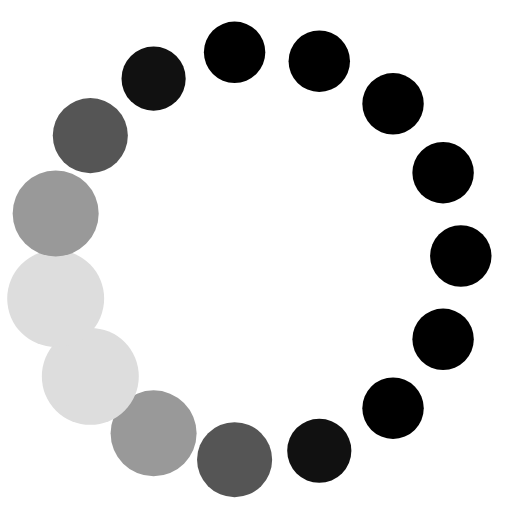
t = 0.00 s
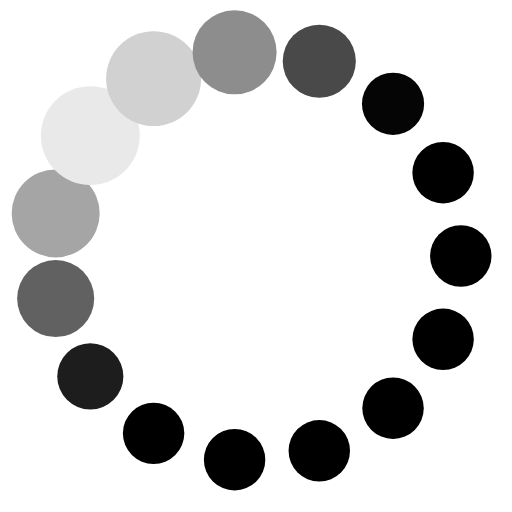
t = 0.19 s
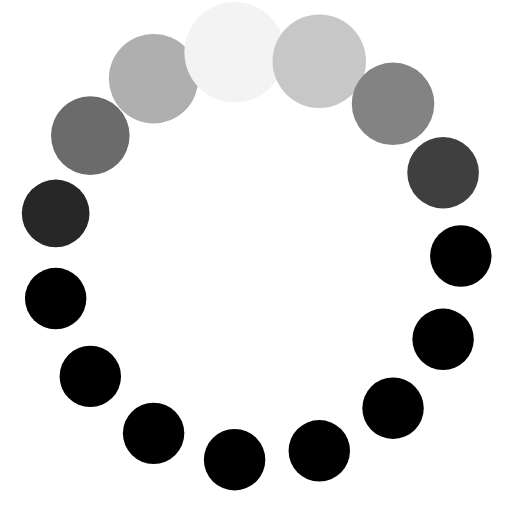
t = 0.31 s
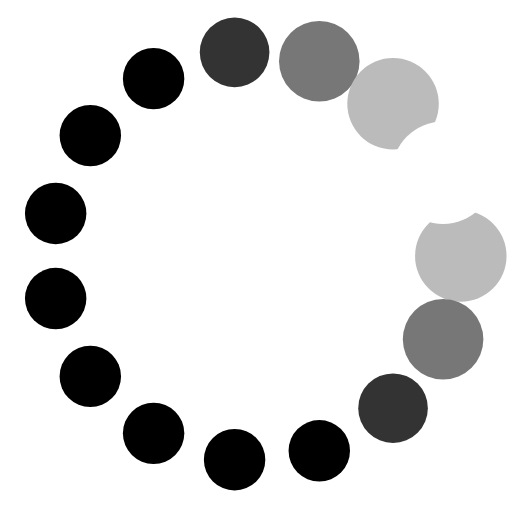
t = 0.50 s
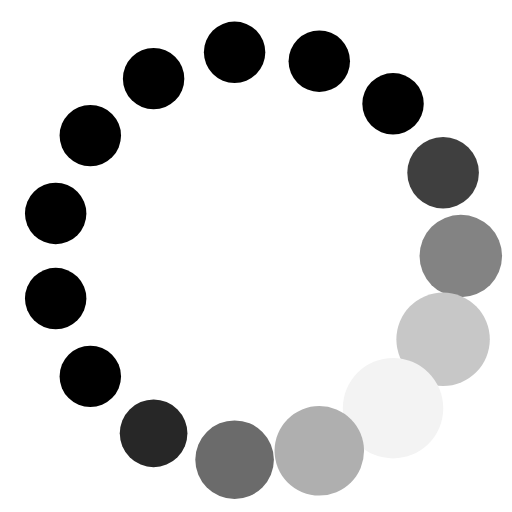
t = 0.69 s
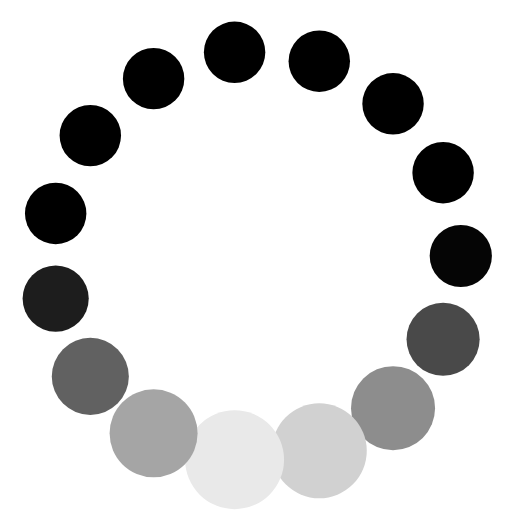
t = 0.81 s

The animated SVG that drew these frames (rendered in a browser with its animation timeline set to each time). Animation: 30 SMIL elements (animate=30); one cycle of 1.00 s, repeats indefinitely.

<svg xmlns="http://www.w3.org/2000/svg" xmlns:xlink="http://www.w3.org/1999/xlink" style="margin:auto;background:transparent;display:block;" width="100px" height="100px" viewBox="0 0 100 100" preserveAspectRatio="xMidYMid">
<circle cx="90" cy="50" fill="#000000" r="10">
  <animate attributeName="r" values="6;6;10;6;6" times="0;0.1;0.2;0.3;1" dur="1s" repeatCount="indefinite" begin="-0.9333333333333333s"></animate>
  <animate attributeName="fill" values="#000000;#000000;#ffffff;#000000;#000000" repeatCount="indefinite" times="0;0.1;0.2;0.3;1" dur="1s" begin="-0.9333333333333333s"></animate>
</circle><circle cx="86.54181830570403" cy="66.269465723032" fill="#000000" r="10">
  <animate attributeName="r" values="6;6;10;6;6" times="0;0.1;0.2;0.3;1" dur="1s" repeatCount="indefinite" begin="-0.8666666666666667s"></animate>
  <animate attributeName="fill" values="#000000;#000000;#ffffff;#000000;#000000" repeatCount="indefinite" times="0;0.1;0.2;0.3;1" dur="1s" begin="-0.8666666666666667s"></animate>
</circle><circle cx="76.76522425435434" cy="79.72579301909576" fill="#000000" r="10">
  <animate attributeName="r" values="6;6;10;6;6" times="0;0.1;0.2;0.3;1" dur="1s" repeatCount="indefinite" begin="-0.8s"></animate>
  <animate attributeName="fill" values="#000000;#000000;#ffffff;#000000;#000000" repeatCount="indefinite" times="0;0.1;0.2;0.3;1" dur="1s" begin="-0.8s"></animate>
</circle><circle cx="62.3606797749979" cy="88.04226065180615" fill="#000000" r="10">
  <animate attributeName="r" values="6;6;10;6;6" times="0;0.1;0.2;0.3;1" dur="1s" repeatCount="indefinite" begin="-0.7333333333333333s"></animate>
  <animate attributeName="fill" values="#000000;#000000;#ffffff;#000000;#000000" repeatCount="indefinite" times="0;0.1;0.2;0.3;1" dur="1s" begin="-0.7333333333333333s"></animate>
</circle><circle cx="45.818861469293864" cy="89.78087581473093" fill="#000000" r="10">
  <animate attributeName="r" values="6;6;10;6;6" times="0;0.1;0.2;0.3;1" dur="1s" repeatCount="indefinite" begin="-0.6666666666666666s"></animate>
  <animate attributeName="fill" values="#000000;#000000;#ffffff;#000000;#000000" repeatCount="indefinite" times="0;0.1;0.2;0.3;1" dur="1s" begin="-0.6666666666666666s"></animate>
</circle><circle cx="30.000000000000007" cy="84.64101615137756" fill="#000000" r="10">
  <animate attributeName="r" values="6;6;10;6;6" times="0;0.1;0.2;0.3;1" dur="1s" repeatCount="indefinite" begin="-0.6s"></animate>
  <animate attributeName="fill" values="#000000;#000000;#ffffff;#000000;#000000" repeatCount="indefinite" times="0;0.1;0.2;0.3;1" dur="1s" begin="-0.6s"></animate>
</circle><circle cx="17.63932022500211" cy="73.51141009169893" fill="#000000" r="10">
  <animate attributeName="r" values="6;6;10;6;6" times="0;0.1;0.2;0.3;1" dur="1s" repeatCount="indefinite" begin="-0.5333333333333333s"></animate>
  <animate attributeName="fill" values="#000000;#000000;#ffffff;#000000;#000000" repeatCount="indefinite" times="0;0.1;0.2;0.3;1" dur="1s" begin="-0.5333333333333333s"></animate>
</circle><circle cx="10.874095970647772" cy="58.31646763271037" fill="#000000" r="10">
  <animate attributeName="r" values="6;6;10;6;6" times="0;0.1;0.2;0.3;1" dur="1s" repeatCount="indefinite" begin="-0.4666666666666667s"></animate>
  <animate attributeName="fill" values="#000000;#000000;#ffffff;#000000;#000000" repeatCount="indefinite" times="0;0.1;0.2;0.3;1" dur="1s" begin="-0.4666666666666667s"></animate>
</circle><circle cx="10.874095970647772" cy="41.68353236728964" fill="#000000" r="10">
  <animate attributeName="r" values="6;6;10;6;6" times="0;0.1;0.2;0.3;1" dur="1s" repeatCount="indefinite" begin="-0.4s"></animate>
  <animate attributeName="fill" values="#000000;#000000;#ffffff;#000000;#000000" repeatCount="indefinite" times="0;0.1;0.2;0.3;1" dur="1s" begin="-0.4s"></animate>
</circle><circle cx="17.639320225002102" cy="26.48858990830108" fill="#000000" r="10">
  <animate attributeName="r" values="6;6;10;6;6" times="0;0.1;0.2;0.3;1" dur="1s" repeatCount="indefinite" begin="-0.3333333333333333s"></animate>
  <animate attributeName="fill" values="#000000;#000000;#ffffff;#000000;#000000" repeatCount="indefinite" times="0;0.1;0.2;0.3;1" dur="1s" begin="-0.3333333333333333s"></animate>
</circle><circle cx="29.999999999999982" cy="15.358983848622458" fill="#000000" r="10">
  <animate attributeName="r" values="6;6;10;6;6" times="0;0.1;0.2;0.3;1" dur="1s" repeatCount="indefinite" begin="-0.26666666666666666s"></animate>
  <animate attributeName="fill" values="#000000;#000000;#ffffff;#000000;#000000" repeatCount="indefinite" times="0;0.1;0.2;0.3;1" dur="1s" begin="-0.26666666666666666s"></animate>
</circle><circle cx="45.81886146929383" cy="10.219124185269067" fill="#000000" r="10">
  <animate attributeName="r" values="6;6;10;6;6" times="0;0.1;0.2;0.3;1" dur="1s" repeatCount="indefinite" begin="-0.2s"></animate>
  <animate attributeName="fill" values="#000000;#000000;#ffffff;#000000;#000000" repeatCount="indefinite" times="0;0.1;0.2;0.3;1" dur="1s" begin="-0.2s"></animate>
</circle><circle cx="62.36067977499789" cy="11.957739348193854" fill="#000000" r="10">
  <animate attributeName="r" values="6;6;10;6;6" times="0;0.1;0.2;0.3;1" dur="1s" repeatCount="indefinite" begin="-0.13333333333333333s"></animate>
  <animate attributeName="fill" values="#000000;#000000;#ffffff;#000000;#000000" repeatCount="indefinite" times="0;0.1;0.2;0.3;1" dur="1s" begin="-0.13333333333333333s"></animate>
</circle><circle cx="76.76522425435434" cy="20.27420698090424" fill="#000000" r="10">
  <animate attributeName="r" values="6;6;10;6;6" times="0;0.1;0.2;0.3;1" dur="1s" repeatCount="indefinite" begin="-0.06666666666666667s"></animate>
  <animate attributeName="fill" values="#000000;#000000;#ffffff;#000000;#000000" repeatCount="indefinite" times="0;0.1;0.2;0.3;1" dur="1s" begin="-0.06666666666666667s"></animate>
</circle><circle cx="86.54181830570404" cy="33.730534276967994" fill="#000000" r="10">
  <animate attributeName="r" values="6;6;10;6;6" times="0;0.1;0.2;0.3;1" dur="1s" repeatCount="indefinite" begin="0s"></animate>
  <animate attributeName="fill" values="#000000;#000000;#ffffff;#000000;#000000" repeatCount="indefinite" times="0;0.1;0.2;0.3;1" dur="1s" begin="0s"></animate>
</circle>
</svg>